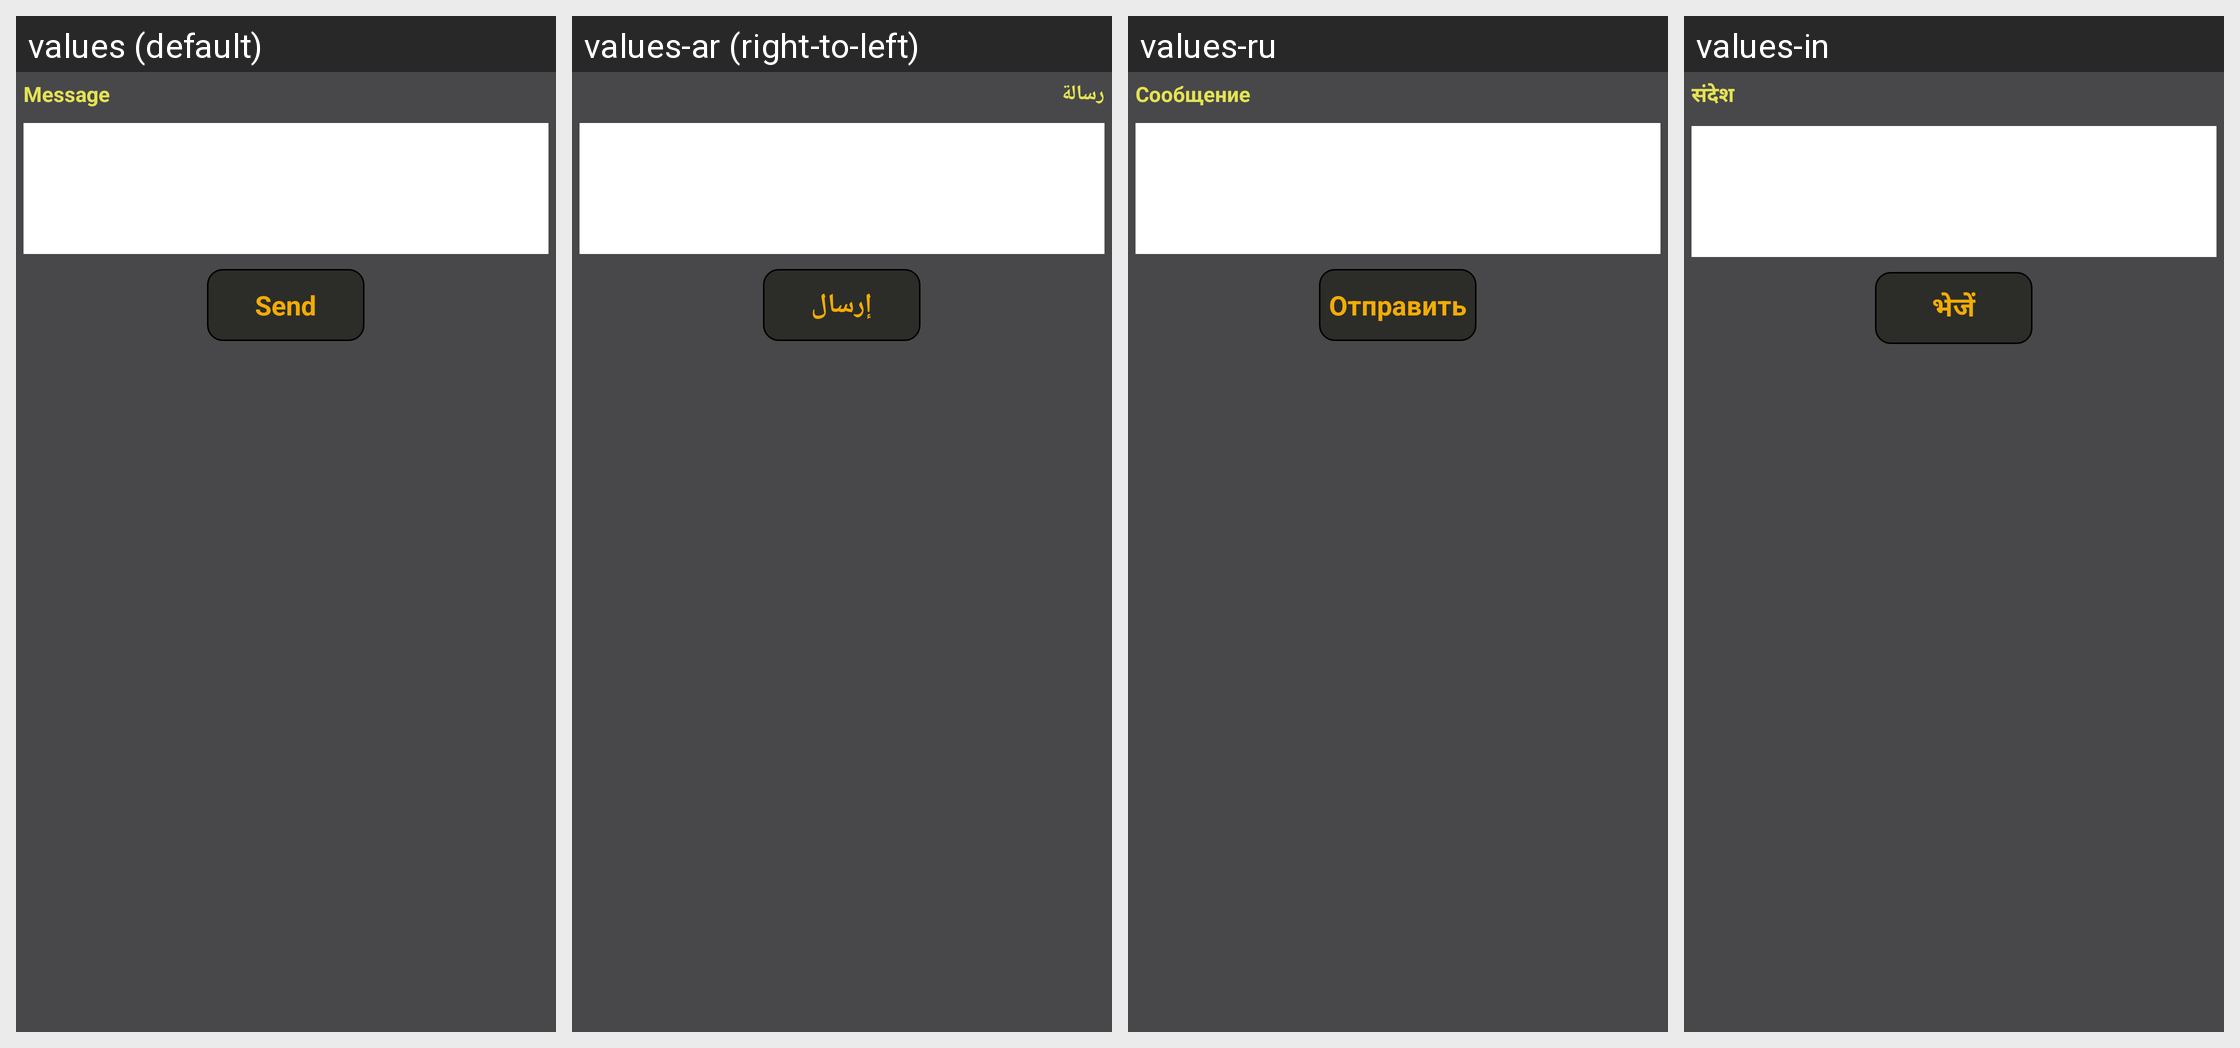

Strings drawn on this Android screen and how each of the app's shown locales translates them:
Android screen res/layout/dialog_sms_message.xml rendered under 4 locales, left to right: values (default), values-ar (right-to-left), values-ru, values-in. Device: Nexus 5 (rendered at 1080×1920; each locale shown at half size, 540×960, under a caption strip naming it); theme AppTheme.
Other locales in the repository, not shown: values-de, values-es, values-fr, values-ro, values-zh.
Strings drawn on this screen, with the default value and each locale's value (text and hints the layout hard-codes, and strings that could not be matched under every locale, appear in the picture but are not listed):

message
  values: Message
  values-ar: رسالة
  values-ru: Сообщение
  values-in: संदेश

send
  values: Send
  values-ar: إرسال
  values-ru: Отправить
  values-in: भेजें
